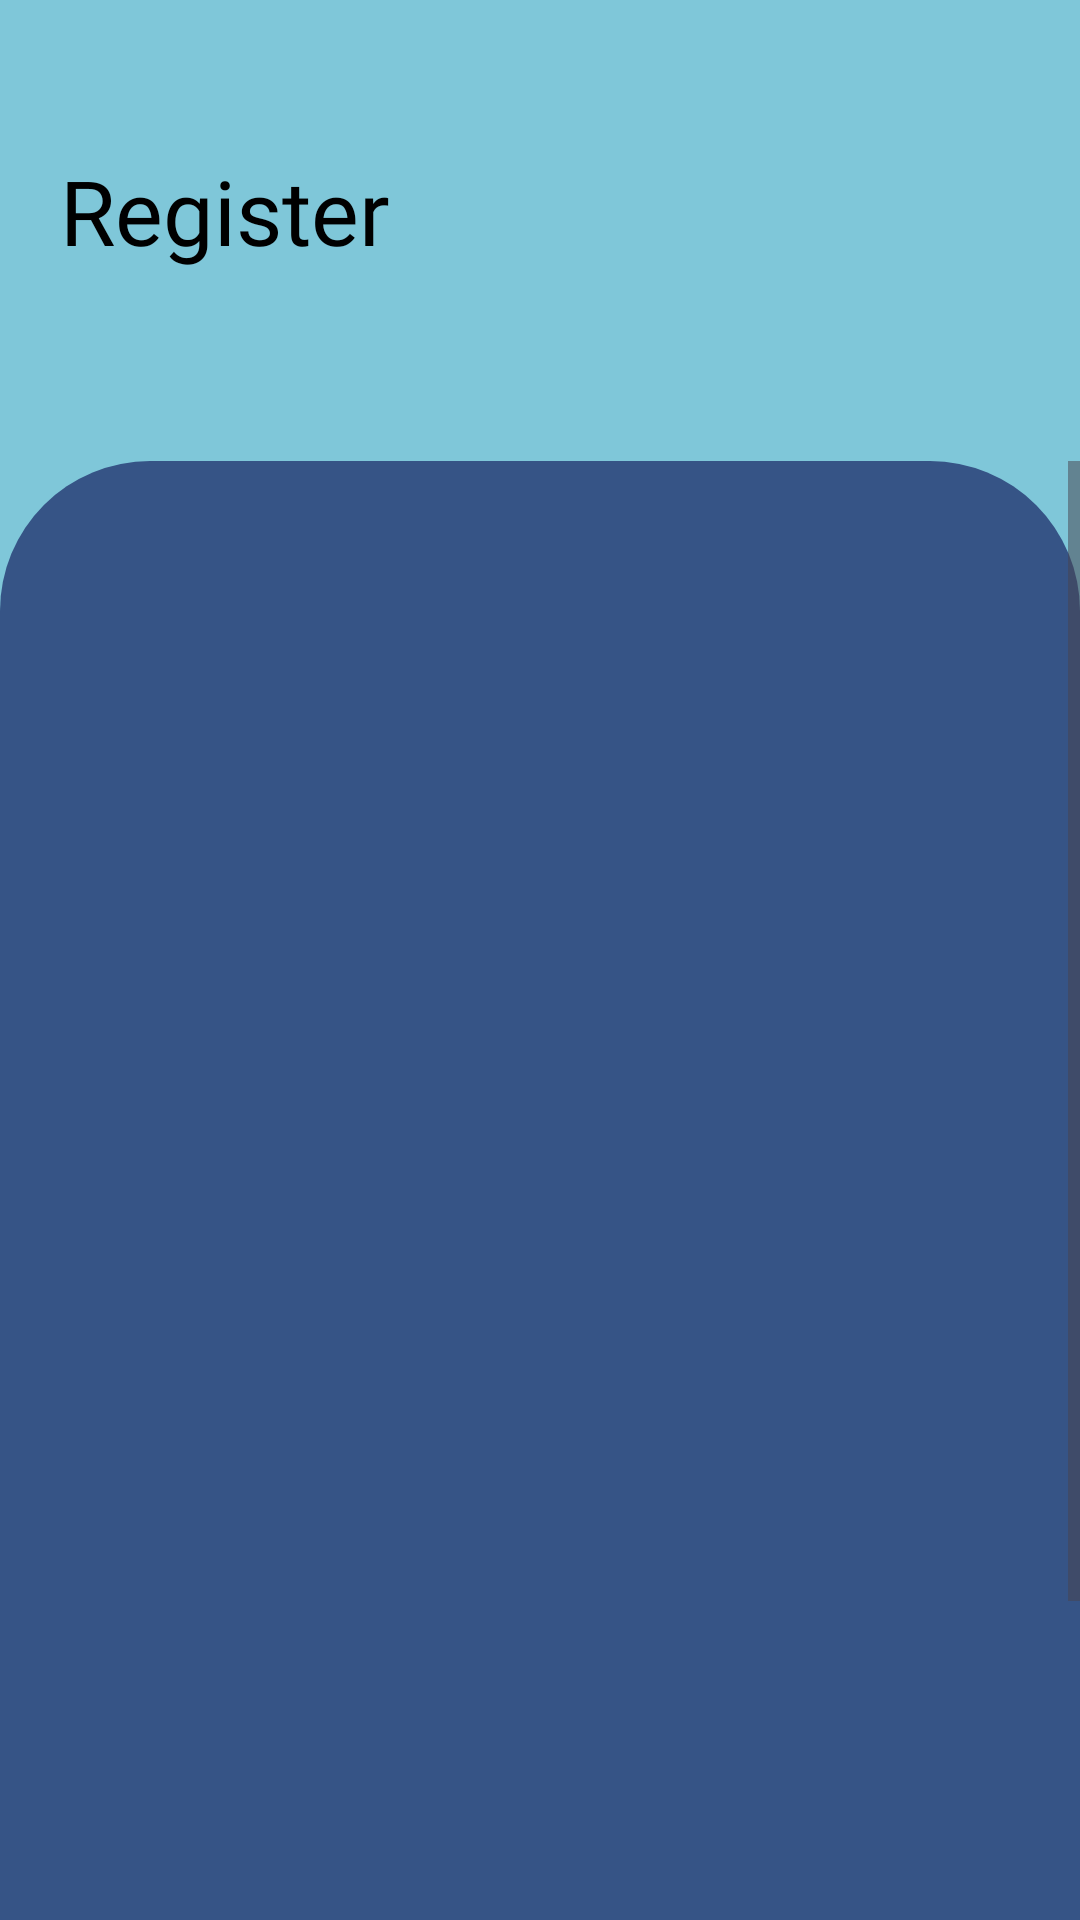

Produce the Android XML layout that renders to this screen, including the resource entries it uses.
<!-- AndroidManifest.xml: application theme Theme.RapidRoad -->
<!-- res/layout/activity_register.xml -->
<?xml version="1.0" encoding="utf-8"?>
<androidx.constraintlayout.widget.ConstraintLayout xmlns:android="http://schemas.android.com/apk/res/android"
    xmlns:app="http://schemas.android.com/apk/res-auto"
    xmlns:tools="http://schemas.android.com/tools"
    android:id="@+id/main"
    android:layout_width="match_parent"
    android:layout_height="match_parent"
    android:background="@color/colorPrimary"
    tools:context=".view.RegisterActivity">

    <TextView
        android:id="@+id/tv_register"
        android:layout_width="match_parent"
        android:layout_height="wrap_content"
        android:text="@string/register"
        android:textSize="30sp"
        android:fontFamily="@font/poppins_medium"
        android:textColor="@color/black"
        android:layout_marginTop="50dp"
        android:layout_marginHorizontal="20dp"
        app:layout_constraintTop_toTopOf="parent"
        app:layout_constraintLeft_toLeftOf="parent"/>
    <ScrollView
        android:id="@+id/sv_register"
        android:layout_width="match_parent"
        android:layout_height="0dp"
        android:fillViewport="true"
        app:layout_constraintTop_toBottomOf="@id/guidelineHorizontal"
        app:layout_constraintBottom_toBottomOf="parent"
        app:layout_constraintLeft_toLeftOf="parent"
        app:layout_constraintRight_toRightOf="parent">
    <LinearLayout
        android:id="@+id/ll_register"
        android:layout_width="match_parent"
        android:layout_height="0dp"
        android:orientation="vertical"
        android:background="@drawable/bg_cv_login"
        app:layout_constraintTop_toBottomOf="@+id/guidelineHorizontal"
        app:layout_constraintLeft_toLeftOf="parent"
        app:layout_constraintRight_toRightOf="parent"
        app:layout_constraintBottom_toBottomOf="parent"
        >

        <TextView
            android:id="@+id/tv_email_register"
            android:layout_width="wrap_content"
            android:layout_height="wrap_content"
            android:minHeight="48dp"
            android:layout_marginHorizontal="20dp"
            android:layout_marginTop="50dp"
            android:text="@string/email"
            android:textColor="@color/white"
            android:fontFamily="@font/poppins_medium"
            android:textSize="20sp"
            android:autoSizeMinTextSize="18sp"
            android:alpha="0"
            tools:alpha="100"/>

        <com.google.android.material.textfield.TextInputLayout
            android:id="@+id/et_layout_email_register"
            style="@style/Widget.MaterialComponents.TextInputLayout.OutlinedBox"
            android:layout_width="match_parent"
            android:layout_height="wrap_content"
            android:layout_marginHorizontal="20dp"
            app:boxBackgroundColor="@color/colorPrimaryVariant"
            app:endIconMode="clear_text"
            app:startIconDrawable="@drawable/baseline_email_24"
            android:alpha="0"
            tools:alpha="100">

            <com.example.rapidroad.components.CustomEditTextEmail
                android:id="@+id/et_email_register"
                android:layout_width="match_parent"
                android:layout_height="wrap_content"
                android:minHeight="48dp"
                android:ems="10"
                android:inputType="textEmailAddress"
                tools:ignore="SpeakableTextPresentCheck" />
        </com.google.android.material.textfield.TextInputLayout>

        <TextView
            android:id="@+id/tv_username_register"
            android:layout_width="wrap_content"
            android:layout_height="wrap_content"
            android:minHeight="48dp"
            android:layout_marginHorizontal="20dp"
            android:layout_marginTop="20dp"
            android:text="@string/username"
            android:textColor="@color/white"
            android:fontFamily="@font/poppins_medium"
            android:textSize="20sp"
            android:autoSizeMinTextSize="18sp"
            android:alpha="0"
            tools:alpha="100"/>

        <com.google.android.material.textfield.TextInputLayout
            android:id="@+id/et_layout_username_register"
            style="@style/Widget.MaterialComponents.TextInputLayout.OutlinedBox"
            android:layout_width="match_parent"
            android:layout_height="wrap_content"
            android:layout_marginHorizontal="20dp"
            app:boxBackgroundColor="@color/colorPrimaryVariant"
            app:endIconMode="clear_text"
            app:startIconDrawable="@drawable/ic_person"
            android:alpha="0"
            tools:alpha="100">

            <com.google.android.material.textfield.TextInputEditText
                android:id="@+id/et_username_register"
                android:layout_width="match_parent"
                android:layout_height="wrap_content"
                android:minHeight="48dp"
                android:inputType="textPersonName"
                tools:ignore="SpeakableTextPresentCheck" />
        </com.google.android.material.textfield.TextInputLayout>

        <TextView
            android:id="@+id/tv_password_register"
            android:layout_width="wrap_content"
            android:layout_height="wrap_content"
            android:minHeight="48dp"
            android:layout_marginHorizontal="20dp"
            android:layout_marginTop="20dp"
            android:text="@string/password"
            android:textColor="@color/white"
            android:fontFamily="@font/poppins_medium"
            android:textSize="20sp"
            android:autoSizeMinTextSize="18sp"
            android:alpha="0"
            tools:alpha="100"/>

        <com.google.android.material.textfield.TextInputLayout
            android:id="@+id/et_layout_password_register"
            style="@style/Widget.MaterialComponents.TextInputLayout.OutlinedBox"
            android:layout_width="match_parent"
            android:layout_height="wrap_content"
            android:layout_marginHorizontal="20dp"
            app:boxBackgroundColor="@color/colorPrimaryVariant"
            app:endIconMode="password_toggle"
            app:startIconDrawable="@drawable/baseline_lock_24"
            android:alpha="0"
            tools:alpha="100">

            <com.example.rapidroad.components.CustomEditTextPassword
                android:id="@+id/et_password_register"
                android:layout_width="match_parent"
                android:layout_height="match_parent"
                android:ems="10"
                android:inputType="textPassword"
                tools:ignore="SpeakableTextPresentCheck" />
        </com.google.android.material.textfield.TextInputLayout>


        <Button
            android:id="@+id/btn_register"
            style="@style/Widget.MaterialComponents.Button"
            android:layout_width="match_parent"
            android:layout_height="wrap_content"
            android:layout_marginHorizontal="50dp"
            android:layout_marginTop="30dp"
            app:cornerRadius="10dp"
            android:backgroundTint="@color/colorPrimary"
            android:layout_gravity="center"
            android:text="@string/register"
            android:textAllCaps="false"
            android:fontFamily="@font/poppins_medium"
            android:alpha="0"
            tools:alpha="100"/>


        <LinearLayout
            android:id="@+id/ll_login_register"
            android:layout_width="wrap_content"
            android:layout_height="wrap_content"
            android:orientation="horizontal"
            android:layout_gravity="center"
            android:alpha="0"
            tools:alpha="100">
            <TextView
                android:layout_width="match_parent"
                android:layout_height="wrap_content"
                android:minHeight="50dp"
                android:text="@string/already_have_account"
                android:gravity="center"
                android:textSize="18sp"
                android:textColor="@color/white"/>
            <Button
                android:id="@+id/btn_login_register"
                style="@style/Widget.MaterialComponents.Button.TextButton"
                android:layout_width="wrap_content"
                android:layout_height="wrap_content"
                android:minHeight="50dp"
                android:text="@string/login"
                android:textAllCaps="false"
                android:gravity="center"
                android:textSize="18sp"
                android:textColor="@color/colorPrimary"
                android:fontFamily="@font/poppins_medium_italic"
                android:textStyle="bold"/>
        </LinearLayout>


    </LinearLayout>
</ScrollView>

    <androidx.constraintlayout.widget.Guideline
        android:id="@+id/guidelineHorizontal"
        android:layout_width="wrap_content"
        android:layout_height="64dp"
        android:orientation="horizontal"
        app:layout_constraintEnd_toEndOf="parent"
        app:layout_constraintGuide_percent="0.24"
        app:layout_constraintStart_toStartOf="parent" />

</androidx.constraintlayout.widget.ConstraintLayout>
<!-- resources referenced by this layout -->
<resources>
  <color name="black">#FF000000</color>
  <color name="colorPrimary">#7FC7D9</color>
  <color name="colorPrimaryVariant">#DCF2F1</color>
  <color name="white">#FFFFFFFF</color>
  <!-- drawable bg_cv_login (drawable) -->
  <?xml version="1.0" encoding="utf-8"?>
  <shape xmlns:android="http://schemas.android.com/apk/res/android">
  
      <solid android:color="@color/colorOnPrimary"/>
  
  
      <corners android:topLeftRadius="50dp"
          android:topRightRadius="50dp"/>
  
      <padding android:top="10dp"
          android:bottom="10dp"
          android:left="10dp"
          android:right="10dp"/>
  </shape>
  <string name="already_have_account">already have account?</string>
  <string name="email">email</string>
  <string name="login">Login</string>
  <string name="password">password</string>
  <string name="register">Register</string>
  <string name="username">username</string>
  <style name="Theme.RapidRoad" parent="Base.Theme.RapidRoad" />
  <color name="colorOnPrimary">#365486</color>
  <style name="Base.Theme.RapidRoad" parent="Theme.Material3.DayNight.NoActionBar">
          
          
      </style>
</resources>
